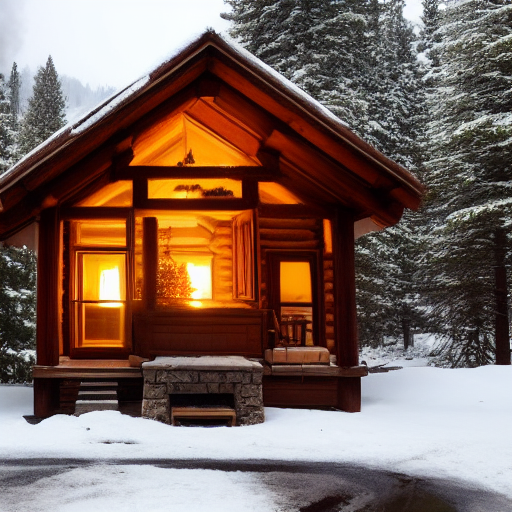
Generation parameters embedded in this image by ComfyUI (PNG 'prompt' text chunk: the API-format workflow graph, JSON):
{"3":{"inputs":{"seed":830909262352524,"steps":20,"cfg":8.0,"sampler_name":"euler","scheduler":"normal","denoise":1.0,"model":["4",0],"positive":["6",0],"negative":["7",0],"latent_image":["5",0]},"class_type":"KSampler","_meta":{"title":"KSampler"}},"4":{"inputs":{"ckpt_name":"v1-5-pruned-emaonly-fp16.safetensors"},"class_type":"CheckpointLoaderSimple","_meta":{"title":"Load Checkpoint"}},"5":{"inputs":{"width":512,"height":512,"batch_size":1},"class_type":"EmptyLatentImage","_meta":{"title":"Empty Latent Image"}},"6":{"inputs":{"text":"A warm wooden cabin in the snowy mountains, with smoke coming from the chimney and soft golden lights glowing from the windows. Snowflakes gently fall from the sky.","clip":["4",1]},"class_type":"CLIPTextEncode","_meta":{"title":"CLIP Text Encode (Prompt)"}},"7":{"inputs":{"text":"text, watermark","clip":["4",1]},"class_type":"CLIPTextEncode","_meta":{"title":"CLIP Text Encode (Prompt)"}},"8":{"inputs":{"samples":["3",0],"vae":["4",2]},"class_type":"VAEDecode","_meta":{"title":"VAE Decode"}},"9":{"inputs":{"filename_prefix":"ComfyUI","images":["8",0]},"class_type":"SaveImage","_meta":{"title":"Save Image"}}}